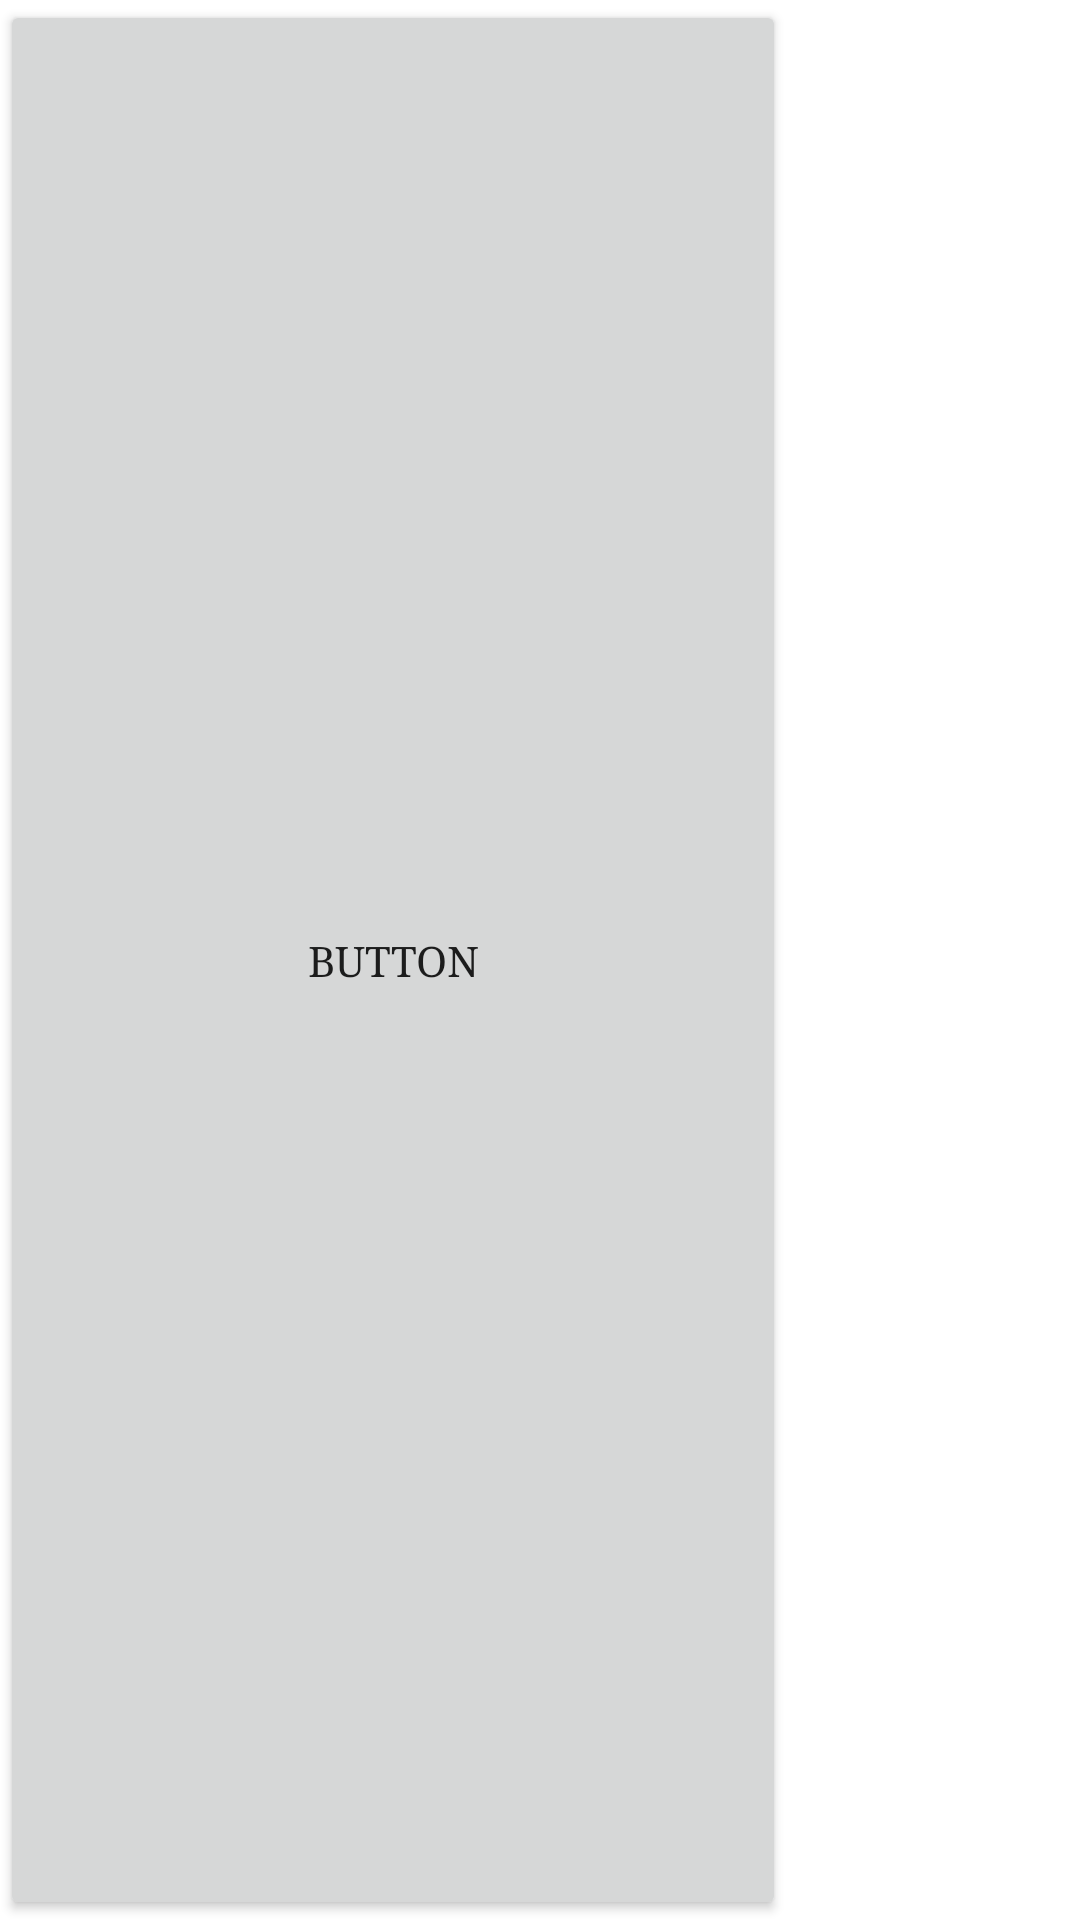

Produce the Android XML layout that renders to this screen, including the resource entries it uses.
<!-- AndroidManifest.xml: application theme Theme.TaskMaster -->
<!-- res/layout/fragment_tasks.xml -->
<?xml version="1.0" encoding="utf-8"?>

<FrameLayout xmlns:android="http://schemas.android.com/apk/res/android"
    xmlns:tools="http://schemas.android.com/tools"
    android:layout_width="wrap_content"
    android:layout_height="wrap_content"
    tools:context=".TasksFragment">

    

    <LinearLayout
        android:layout_width="wrap_content"
        android:layout_height="wrap_content"
        android:orientation="vertical">

    </LinearLayout>

    <Button
        android:id="@+id/fragmentButton"
        android:layout_width="262dp"
        android:layout_height="match_parent"
        android:fontFamily="serif"
        android:text="Button" />

</FrameLayout>
<!-- resources referenced by this layout -->
<resources>
  <style name="Theme.TaskMaster" parent="Theme.MaterialComponents.DayNight.DarkActionBar">
          
          <item name="colorPrimary">@color/purple_500</item>
          <item name="colorPrimaryVariant">@color/purple_700</item>
          <item name="colorOnPrimary">@color/white</item>
          
          <item name="colorSecondary">@color/teal_200</item>
          <item name="colorSecondaryVariant">@color/teal_700</item>
          <item name="colorOnSecondary">@color/black</item>
          
          <item name="android:statusBarColor" tools:targetApi="l">?attr/colorPrimaryVariant</item>
          
      </style>
  <!-- not gathered from this repository: default colours our renderer supplied (Android Studio template values) -->
  <color name="purple_500">#FF6200EE</color>
  <color name="purple_700">#FF3700B3</color>
  <color name="teal_200">#FF03DAC5</color>
  <color name="teal_700">#FF018786</color>
  <color name="black">#FF000000</color>
  <color name="white">#FFFFFFFF</color>
</resources>
